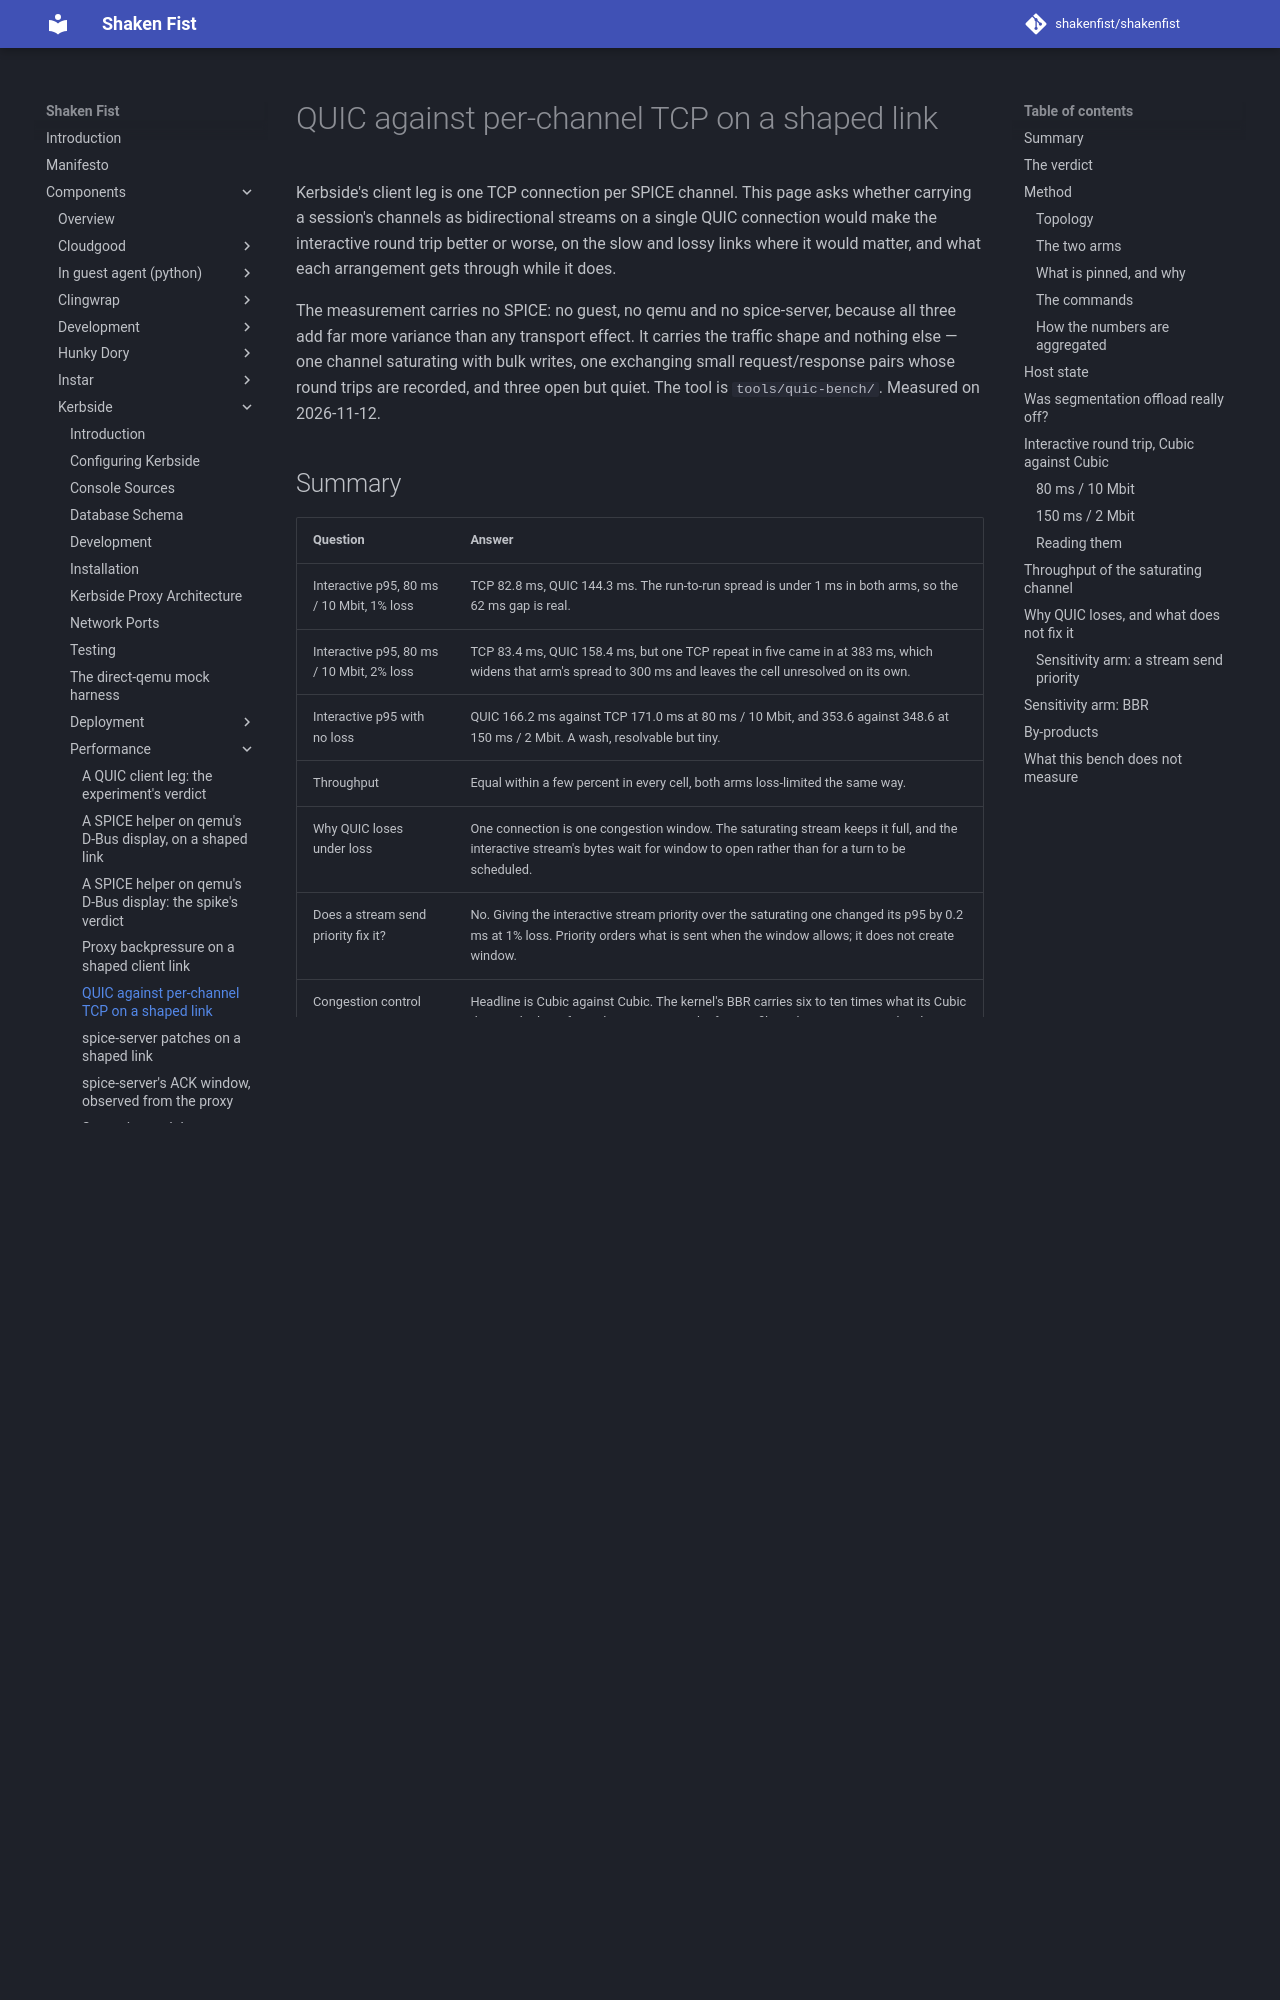

repository: shakenfist/shakenfist · page: components/kerbside/performance/quic-transport-bench/index.html · generator: mkdocs

# QUIC against per-channel TCP on a shaped link

Kerbside's client leg is one TCP connection per SPICE channel. This page
asks whether carrying a session's channels as bidirectional streams on a
single QUIC connection would make the interactive round trip better or
worse, on the slow and lossy links where it would matter, and what each
arrangement gets through while it does.

The measurement carries no SPICE: no guest, no qemu and no
spice-server, because all three add far more variance than any
transport effect. It carries the traffic shape and nothing else — one
channel saturating with bulk writes, one exchanging small
request/response pairs whose round trips are recorded, and three open
but quiet. The tool is `tools/quic-bench/`. Measured on 2026-11-12.

## Summary

| Question | Answer |
|---|---|
| Interactive p95, 80 ms / 10 Mbit, 1% loss | TCP 82.8 ms, QUIC 144.3 ms. The run-to-run spread is under 1 ms in both arms, so the 62 ms gap is real. |
| Interactive p95, 80 ms / 10 Mbit, 2% loss | TCP 83.4 ms, QUIC 158.4 ms, but one TCP repeat in five came in at 383 ms, which widens that arm's spread to 300 ms and leaves the cell unresolved on its own. |
| Interactive p95 with no loss | QUIC 166.2 ms against TCP 171.0 ms at 80 ms / 10 Mbit, and 353.6 against 348.6 at 150 ms / 2 Mbit. A wash, resolvable but tiny. |
| Throughput | Equal within a few percent in every cell, both arms loss-limited the same way. |
| Why QUIC loses under loss | One connection is one congestion window. The saturating stream keeps it full, and the interactive stream's bytes wait for window to open rather than for a turn to be scheduled. |
| Does a stream send priority fix it? | No. Giving the interactive stream priority over the saturating one changed its p95 by 0.2 ms at 1% loss. Priority orders what is sent when the window allows; it does not create window. |
| Congestion control | Headline is Cubic against Cubic. The kernel's BBR carries six to ten times what its Cubic does under loss, for no latency cost on the fast profile and a worse one on the slow profile; quinn's BBR is much worse than quinn's Cubic. Both are reported separately. |
| Was segmentation offload really off? | Yes, verified per run from the queue's bytes per slot: 1436-1442 observed against 1442 expected, and 9669 in a deliberately-wrong control run. |
| Verdict | **No-go.** See below. |

## The verdict

The threshold this bench was built to test is whether QUIC's
interactive p95 is worse than TCP's by more than the bench's own
run-to-run spread, on either loss level of the 80 ms / 10 Mbit profile.

**It is, and the work went no further.** At 1% loss on that profile
QUIC's interactive p95 is 144.3 ms against TCP's 82.8 ms — 61.6 ms
worse, against a run-to-run spread of 0.9 ms in the QUIC arm and 0.1 ms
in the TCP arm. That is not a close call and it is not a noisy one: the
second, independent run made for the priority sensitivity arm
reproduced both figures to within 0.6 ms.

Two honest qualifications, neither of which rescues the result.

The 2% loss cell on the same profile does **not** cross the threshold
on its own arithmetic. QUIC is 75.0 ms worse there, but four of the
five TCP repeats recorded a p95 of about 83 ms and the fifth recorded
383 ms, so that arm's spread is 300 ms and swallows the difference. The
gate asks about either loss level, and the 1% level answers it.

The loss is a floor failure, not a ceiling failure. QUIC is not worse
everywhere: with no loss it is slightly *better* at 80 ms / 10 Mbit,
its throughput matches TCP's in every cell, and its connect time is
about five times shorter. The case for one connection per session was
never mainly about latency. But a transport that adds 60 to 75 ms to
the p95 of the channel a user feels, on exactly the links where a user
would notice, has to earn that back somewhere, and the operational
benefits are not worth 60 ms of input echo.

## Method
